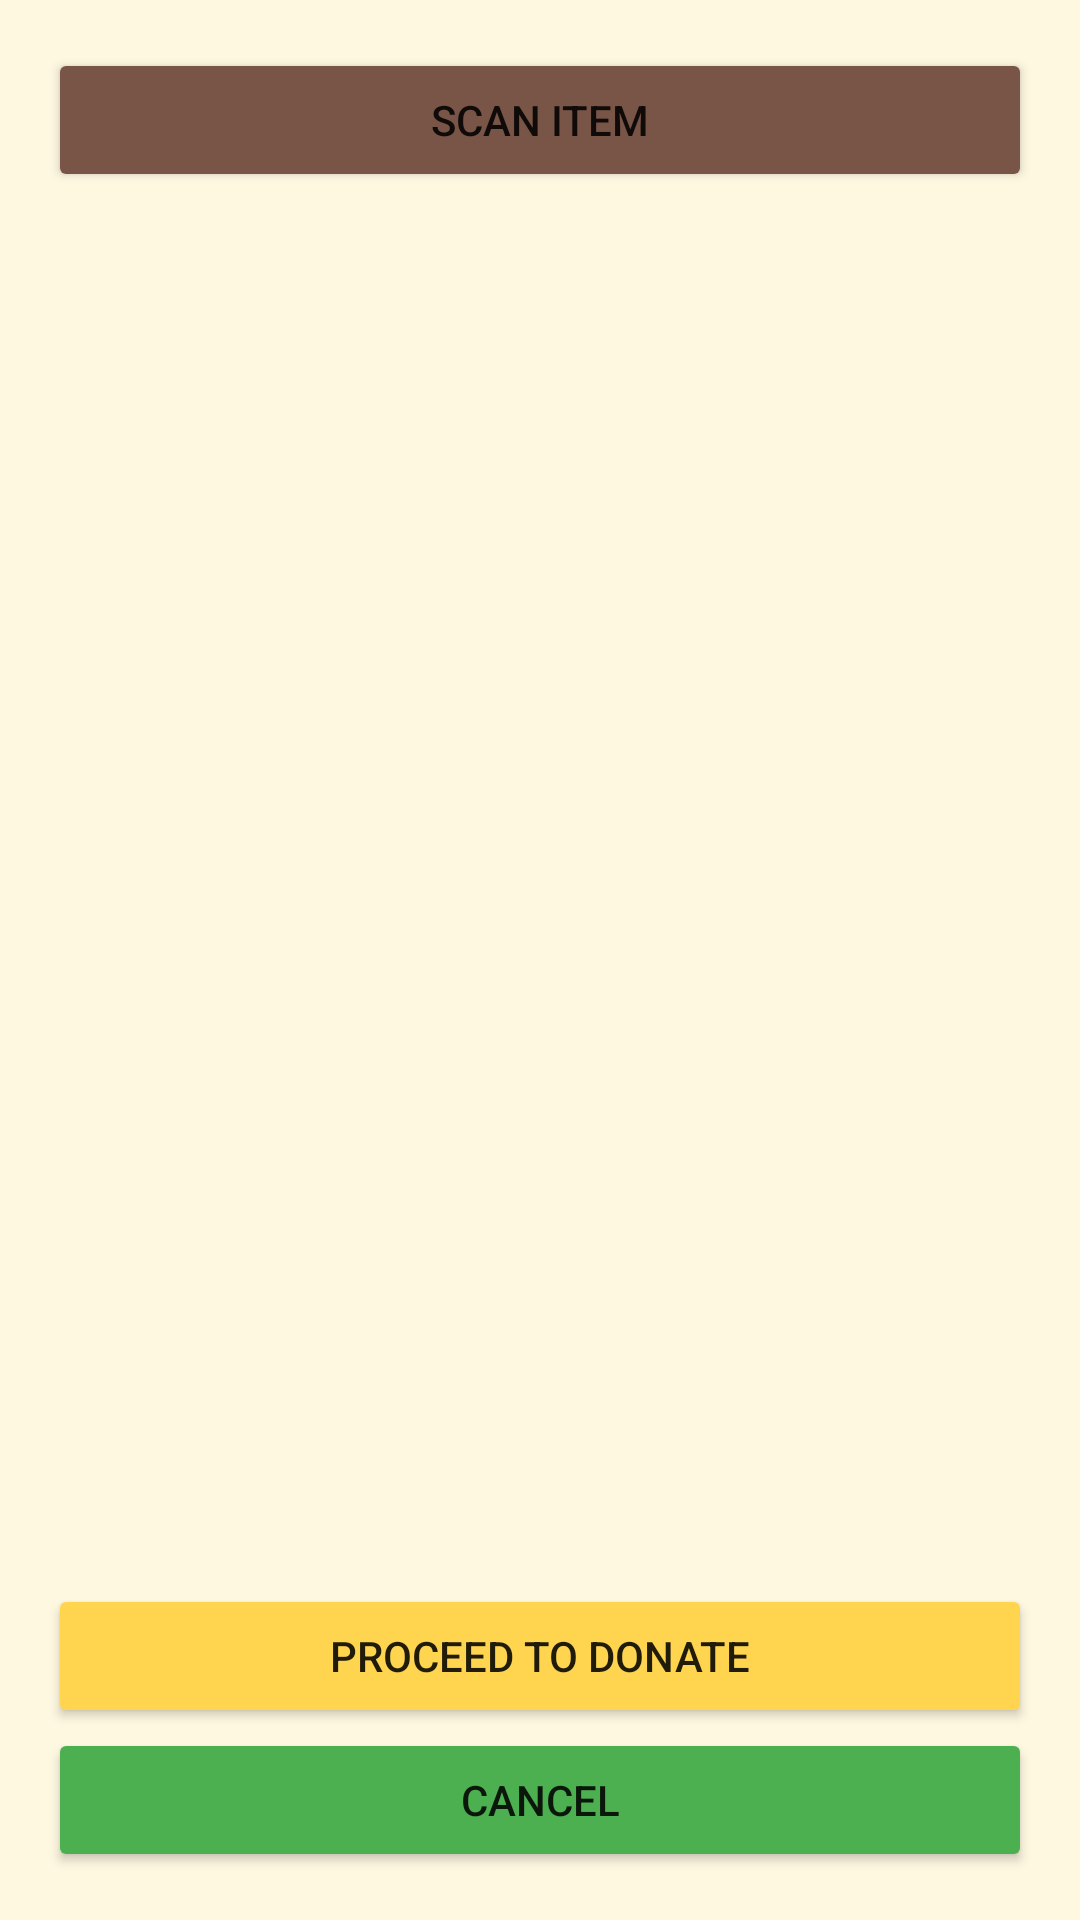

This screen was rendered from an Android layout file. Write that file and the resources it references.
<!-- AndroidManifest.xml: application theme Theme.MyFianlYearProject -->
<!-- res/layout/activity_scan_items.xml -->
<?xml version="1.0" encoding="utf-8"?>
<LinearLayout
    xmlns:android="http://schemas.android.com/apk/res/android"
    android:layout_width="match_parent"
    android:layout_height="match_parent"
    android:orientation="vertical"
    android:background="@color/WarmBeige"
    android:padding="16dp">

    <Button
        android:id="@+id/btnScan"
        android:layout_width="match_parent"
        android:layout_height="wrap_content"
        android:backgroundTint="@color/RichBrown"
        android:text="Scan Item"/>

    <androidx.recyclerview.widget.RecyclerView
        android:id="@+id/recyclerViewScannedItems"
        android:layout_width="match_parent"
        android:layout_height="0dp"
        android:layout_weight="1"/>

    <Button
        android:id="@+id/btnProceed"
        android:layout_width="match_parent"
        android:layout_height="wrap_content"
        android:backgroundTint="@color/HarvestYellow"
        android:text="Proceed to Donate"/>

    <Button
        android:id="@+id/btnCancel"
        android:layout_width="match_parent"
        android:layout_height="wrap_content"
        android:backgroundTint="@color/ForestGreen"
        android:text="Cancel"/>
</LinearLayout>
<!-- resources referenced by this layout -->
<resources>
  <color name="ForestGreen">#4CAF50</color>
  <color name="HarvestYellow">#FFD54F</color>
  <color name="RichBrown">#795548</color>
  <color name="WarmBeige">#FFF8E1</color>
  <style name="Theme.MyFianlYearProject" parent="Theme.MaterialComponents.DayNight.DarkActionBar">
          
          <item name="colorPrimary">@color/purple_500</item>
          <item name="colorPrimaryVariant">@color/purple_700</item>
          <item name="colorOnPrimary">@color/white</item>
          
          <item name="colorSecondary">@color/teal_200</item>
          <item name="colorSecondaryVariant">@color/teal_700</item>
          <item name="colorOnSecondary">@color/black</item>
          
          <item name="android:statusBarColor">?attr/colorPrimaryVariant</item>
          
      </style>
  <color name="purple_500">#6200EA</color>
  <color name="purple_700">#3700B3</color>
  <color name="white">#FFFFFF</color>
  <color name="teal_200">#03DAC5</color>
  <color name="teal_700">#018786</color>
  <color name="black">#000000</color>
</resources>
